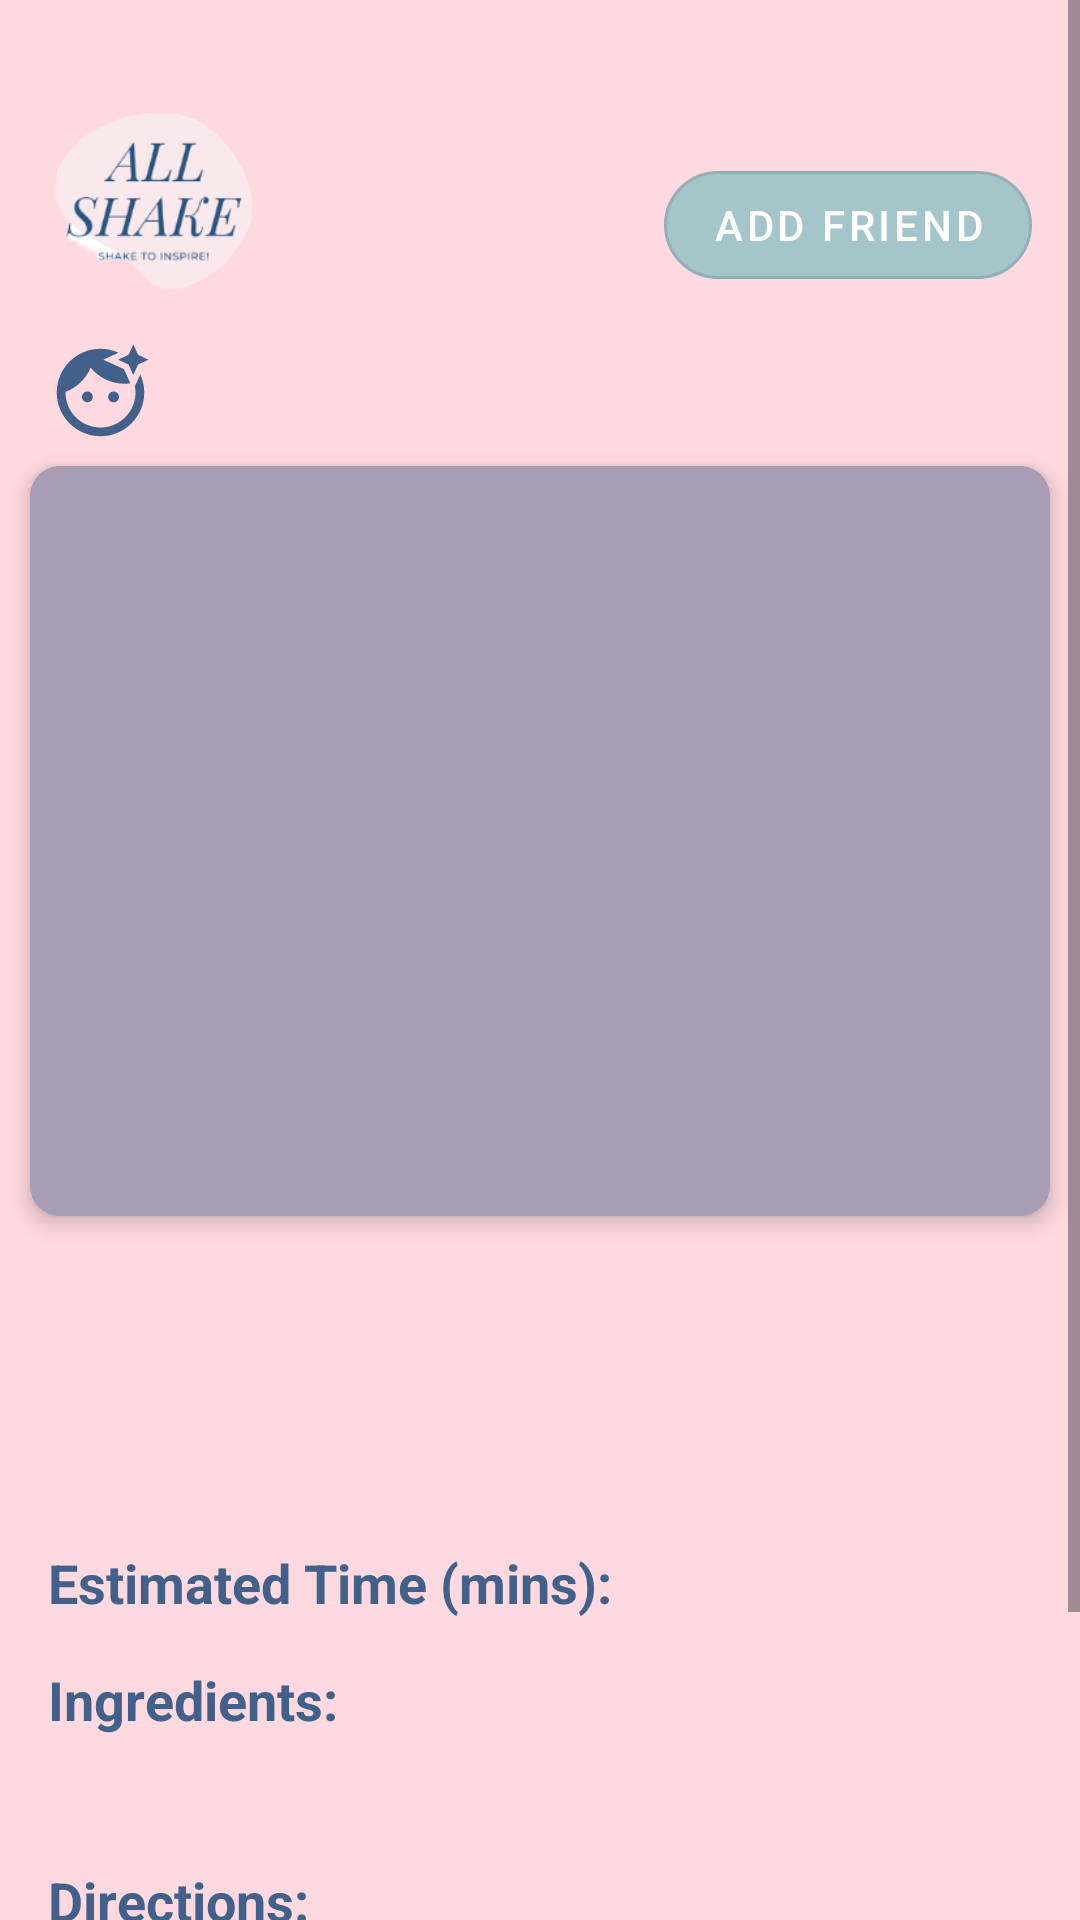

Write the Android layout XML for this screen, with the resource values it uses.
<!-- AndroidManifest.xml: application theme Theme.Group18_FinalProject -->
<!-- res/layout/activity_display_recipe.xml -->
<?xml version="1.0" encoding="utf-8"?>
<ScrollView xmlns:android="http://schemas.android.com/apk/res/android"
    xmlns:app="http://schemas.android.com/apk/res-auto"
    xmlns:tools="http://schemas.android.com/tools"
    android:layout_width="match_parent"
    android:layout_height="match_parent"
    android:fillViewport="true"
    android:background="@color/backgroundPink"
    >

<androidx.constraintlayout.widget.ConstraintLayout
    android:layout_width="match_parent"
    android:layout_height="match_parent">

    <ImageView
        android:id="@+id/appIcon"
        android:layout_width="70dp"
        android:layout_height="70dp"
        android:layout_marginStart="16dp"
        android:layout_marginTop="30dp"
        app:layout_constraintBottom_toTopOf="@id/recipeCreatorTextView"
        app:layout_constraintStart_toStartOf="parent"
        app:layout_constraintTop_toTopOf="parent"
        app:srcCompat="@mipmap/g18_ic" />

    <com.google.android.material.button.MaterialButton
        android:id="@+id/addFriendButton"
        style="@style/CustomOutlinedButton"
        android:layout_width="wrap_content"
        android:layout_height="wrap_content"
        android:layout_marginEnd="16dp"
        android:layout_marginTop="50dp"
        android:layout_marginBottom="30dp"
        android:onClick="onAddFriendButtonClick"
        android:text="Add Friend"
        android:textColor="@color/white"
        app:layout_constraintTop_toTopOf="@id/appIcon"
        app:layout_constraintBottom_toBottomOf="@id/appIcon"
        app:layout_constraintEnd_toEndOf="parent" />


    <TextView
        android:id="@+id/recipeTagsTextView"
        android:layout_width="200dp"
        android:layout_height="wrap_content"
        android:textSize="16sp"
        android:textStyle="bold"
        android:textColor="@color/chip_stroke_color"
        android:gravity="end"
        android:layout_marginStart="50dp"
        android:layout_marginBottom="16dp"
        android:layout_marginEnd="20dp"
        android:layout_marginTop="16dp"
        app:layout_constraintEnd_toEndOf="parent"
        app:layout_constraintTop_toTopOf="@id/recipeCreatorTextView"
        app:layout_constraintBottom_toBottomOf="@id/recipeCreatorTextView"/>

    <ImageView
        android:id="@+id/creatorIconImageView"
        android:layout_width="35dp"
        android:layout_height="35dp"
        android:layout_marginStart="16dp"
        android:src="@drawable/ic_user_icon"
        android:contentDescription="creatoricon"
    app:layout_constraintStart_toStartOf="parent"
    app:layout_constraintTop_toTopOf="@id/recipeCreatorTextView"
    app:layout_constraintBottom_toBottomOf="@id/recipeCreatorTextView"/>

    <TextView
        android:id="@+id/recipeCreatorTextView"
        android:layout_width="0dp"
        android:layout_height="wrap_content"
        android:textSize="22sp"
        android:textColor="@color/textColor"
        android:textStyle="bold"
        android:layout_marginStart="5dp"
        android:layout_marginTop="16dp"
        android:layout_marginEnd="16dp"
        app:layout_constraintStart_toEndOf="@id/creatorIconImageView"
        app:layout_constraintEnd_toStartOf="@id/recipeTagsTextView"
        app:layout_constraintTop_toBottomOf="@id/appIcon"
        app:layout_constraintBottom_toTopOf="@id/cardViewPager"/>


    <com.google.android.material.card.MaterialCardView
        android:id="@+id/cardViewPager"
        android:layout_width="0dp"
        android:layout_height="wrap_content"
        android:layout_marginTop="25dp"
        android:layout_margin="10dp"
        app:cardElevation="4dp"
        app:cardCornerRadius="10dp"
        app:cardBackgroundColor="@color/button_ripple_color"
        app:strokeColor="@color/button_ripple_color"
        app:layout_constraintEnd_toEndOf="parent"
        app:layout_constraintStart_toStartOf="parent"
        app:layout_constraintTop_toBottomOf="@id/recipeCreatorTextView">

        <androidx.viewpager2.widget.ViewPager2
            android:id="@+id/recipeImagesView"
            android:layout_width="match_parent"
            android:layout_height="250dp" />

    </com.google.android.material.card.MaterialCardView>

    <com.google.android.material.tabs.TabLayout
        android:id="@+id/viewPagerIndicator"
        android:layout_width="wrap_content"
        android:layout_height="17dp"
        android:layout_marginTop="5dp"
        android:background="@color/backgroundPink"
        app:tabIndicatorHeight="0dp"
        app:tabBackground="@drawable/tab_selector"
        app:layout_constraintTop_toBottomOf="@id/cardViewPager"
        app:layout_constraintStart_toStartOf="@id/cardViewPager"
        app:layout_constraintEnd_toEndOf="@id/cardViewPager" />

    <TextView
        android:id="@+id/recipeNameTextView"
        android:layout_width="0dp"
        android:layout_height="wrap_content"
        android:textSize="22sp"
        android:textStyle="bold"
        android:textColor="@color/textColor"
        android:layout_marginStart="16dp"
        android:layout_marginTop="16dp"
        android:layout_marginEnd="16dp"
        app:layout_constraintStart_toStartOf="parent"
        app:layout_constraintEnd_toEndOf="parent"
        app:layout_constraintTop_toBottomOf="@id/viewPagerIndicator"/>

    <TextView
        android:id="@+id/recipeDescriptionTextView"
        android:layout_width="0dp"
        android:layout_height="wrap_content"
        android:textSize="16sp"
        android:textColor="@color/textColor"
        android:layout_marginStart="16dp"
        android:layout_marginTop="5dp"
        android:layout_marginEnd="16dp"
        app:layout_constraintStart_toStartOf="parent"
        app:layout_constraintEnd_toEndOf="parent"
        app:layout_constraintTop_toBottomOf="@id/recipeNameTextView"/>

    <TextView
        android:id="@+id/cookingTimeText"
        android:layout_width="200dp"
        android:layout_height="wrap_content"
        android:textColor="@color/textColor"
        android:text="Estimated Time (mins): "
        android:textSize="18sp"
        android:layout_marginStart="16dp"
        android:layout_marginTop="16dp"
        android:textStyle="bold"
        app:layout_constraintStart_toStartOf="parent"
        app:layout_constraintEnd_toStartOf="@id/recipeCookingTimeTextView"
        app:layout_constraintTop_toBottomOf="@id/recipeDescriptionTextView"/>

    <TextView
        android:id="@+id/recipeCookingTimeTextView"
        android:layout_width="0dp"
        android:layout_height="wrap_content"
        android:textColor="@color/textColor"
        android:textSize="16sp"
        android:layout_marginEnd="16dp"
        app:layout_constraintStart_toEndOf="@id/cookingTimeText"
        app:layout_constraintEnd_toEndOf="parent"
        app:layout_constraintTop_toTopOf="@id/cookingTimeText"
        app:layout_constraintBottom_toBottomOf="@id/cookingTimeText"
        />

    <TextView
        android:id="@+id/ingredientsText"
        android:layout_width="0dp"
        android:layout_height="wrap_content"
        android:textColor="@color/textColor"
        android:text="Ingredients: "
        android:textSize="18sp"
        android:layout_marginStart="16dp"
        android:layout_marginTop="16dp"
        android:layout_marginEnd="16dp"
        android:textStyle="bold"
        app:layout_constraintStart_toStartOf="parent"
        app:layout_constraintEnd_toEndOf="parent"
        app:layout_constraintTop_toBottomOf="@id/recipeCookingTimeTextView"/>

    <TextView
        android:id="@+id/recipeIngredientsTextView"
        android:layout_width="0dp"
        android:layout_height="wrap_content"
        android:textColor="@color/textColor"
        android:textSize="16sp"
        android:layout_marginStart="16dp"
        android:layout_marginEnd="16dp"
        android:layout_marginTop="5dp"
        app:layout_constraintStart_toStartOf="parent"
        app:layout_constraintEnd_toEndOf="parent"
        app:layout_constraintTop_toBottomOf="@id/ingredientsText"/>

    <TextView
        android:id="@+id/directionsText"
        android:layout_width="0dp"
        android:layout_height="wrap_content"
        android:textColor="@color/textColor"
        android:text="Directions: "
        android:textSize="18sp"
        android:layout_marginStart="16dp"
        android:layout_marginTop="16dp"
        android:layout_marginEnd="16dp"
        android:textStyle="bold"
        app:layout_constraintStart_toStartOf="parent"
        app:layout_constraintEnd_toEndOf="parent"
        app:layout_constraintTop_toBottomOf="@id/recipeIngredientsTextView"/>

    <TextView
        android:id="@+id/recipeDirectionsTextView"
        android:layout_width="0dp"
        android:layout_height="wrap_content"
        android:textColor="@color/textColor"
        android:textSize="16sp"
        android:layout_marginStart="16dp"
        android:layout_marginEnd="16dp"
        android:layout_marginTop="5dp"
        app:layout_constraintStart_toStartOf="parent"
        app:layout_constraintEnd_toEndOf="parent"
        app:layout_constraintTop_toBottomOf="@id/directionsText"/>


    <ImageButton
        android:id="@+id/shareRecipeButton"
        android:layout_width="40dp"
        android:layout_height="40dp"
        android:layout_marginTop="25dp"
        android:layout_marginBottom="25dp"
        android:layout_marginEnd="16dp"
        android:background="@android:color/transparent"
        android:scaleType="fitCenter"
        android:src="@drawable/ic_sharebutton"
        app:layout_constraintBottom_toBottomOf="parent"
        app:layout_constraintEnd_toEndOf="parent"
        app:layout_constraintTop_toBottomOf="@id/recipeDirectionsTextView" />


    <ImageButton
        android:id="@+id/likeRecipeButton"
        android:layout_width="40dp"
        android:layout_height="40dp"
        android:layout_marginTop="25dp"
        android:layout_marginBottom="25dp"
        android:background="@android:color/transparent"
        android:scaleType="fitCenter"
        android:src="@drawable/ic_likebutton"
        app:layout_constraintBottom_toBottomOf="parent"
        app:layout_constraintEnd_toStartOf="@+id/likeCountTextView"
        app:layout_constraintTop_toBottomOf="@id/recipeDirectionsTextView" />

    <TextView
        android:id="@+id/likeCountTextView"
        android:layout_width="wrap_content"
        android:layout_height="wrap_content"
        android:layout_marginEnd="10dp"
        android:text="000"
        android:textSize="16sp"
        android:textColor="@color/textColor"
        android:background="@android:color/transparent"
        app:layout_constraintBottom_toBottomOf="@id/likeRecipeButton"
        app:layout_constraintEnd_toStartOf="@+id/shareRecipeButton"
        app:layout_constraintTop_toTopOf="@id/likeRecipeButton" />

</androidx.constraintlayout.widget.ConstraintLayout>
</ScrollView>
<!-- resources referenced by this layout -->
<resources>
  <color name="backgroundPink">#FFD9E0</color>
  <color name="button_ripple_color">#A79EB5</color>
  <color name="chip_stroke_color">#EC89BF</color>
  <color name="textColor">#41618A</color>
  <color name="white">#FFFFFFFF</color>
  <!-- drawable ic_likebutton (drawable) -->
  <vector android:height="24dp" android:tint="#C587BE"
      android:viewportHeight="24" android:viewportWidth="24"
      android:width="24dp" xmlns:android="http://schemas.android.com/apk/res/android">
      <path android:fillColor="@android:color/white" android:pathData="M16.5,3c-1.74,0 -3.41,0.81 -4.5,2.09C10.91,3.81 9.24,3 7.5,3 4.42,3 2,5.42 2,8.5c0,3.78 3.4,6.86 8.55,11.54L12,21.35l1.45,-1.32C18.6,15.36 22,12.28 22,8.5 22,5.42 19.58,3 16.5,3zM12.1,18.55l-0.1,0.1 -0.1,-0.1C7.14,14.24 4,11.39 4,8.5 4,6.5 5.5,5 7.5,5c1.54,0 3.04,0.99 3.57,2.36h1.87C13.46,5.99 14.96,5 16.5,5c2,0 3.5,1.5 3.5,3.5 0,2.89 -3.14,5.74 -7.9,10.05z"/>
  </vector>
  <!-- drawable ic_sharebutton (drawable) -->
  <vector xmlns:android="http://schemas.android.com/apk/res/android"
      android:width="24dp"
      android:height="24dp"
      android:viewportWidth="24"
      android:viewportHeight="24">
    <path
        android:fillColor="#8B95D0"
        android:pathData="M19,22H5c-1.654,0 -3,-1.346 -3,-3V8h2v11c0,0.552 0.449,1 1,1h14c0.552,0 1,-0.448 1,-1v-2h2v2C22,20.654 20.654,22 19,22zM16.707,11.707L15.293,10.293 18.586,7 15.293,3.707 16.707,2.293 21.414,7z"/>
    <path
        android:fillColor="#8B95D0"
        android:pathData="M8,18H6v-1c0,-6.065 4.935,-11 11,-11h3v2h-3c-4.963,0 -9,4.037 -9,9V18z"/>
  </vector>
  <!-- drawable ic_user_icon (drawable) -->
  <vector android:height="24dp" android:tint="@color/textColor"
      android:viewportHeight="24" android:viewportWidth="24"
      android:width="24dp" xmlns:android="http://schemas.android.com/apk/res/android">
      <path android:fillColor="@android:color/white" android:pathData="M9,13m-1.25,0a1.25,1.25 0,1 1,2.5 0a1.25,1.25 0,1 1,-2.5 0"/>
      <path android:fillColor="@android:color/white" android:pathData="M20.77,8.58l-0.92,2.01c0.09,0.46 0.15,0.93 0.15,1.41 0,4.41 -3.59,8 -8,8s-8,-3.59 -8,-8c0,-0.05 0.01,-0.1 0,-0.14 2.6,-0.98 4.69,-2.99 5.74,-5.55C11.58,8.56 14.37,10 17.5,10c0.45,0 0.89,-0.04 1.33,-0.1l-0.6,-1.32 -0.88,-1.93 -1.93,-0.88 -2.79,-1.27 2.79,-1.27 0.71,-0.32C14.87,2.33 13.47,2 12,2 6.48,2 2,6.48 2,12s4.48,10 10,10 10,-4.48 10,-10c0,-1.47 -0.33,-2.87 -0.9,-4.13l-0.33,0.71z"/>
      <path android:fillColor="@android:color/white" android:pathData="M15,13m-1.25,0a1.25,1.25 0,1 1,2.5 0a1.25,1.25 0,1 1,-2.5 0"/>
      <path android:fillColor="@android:color/white" android:pathData="M20.6,5.6L19.5,8l-1.1,-2.4L16,4.5l2.4,-1.1L19.5,1l1.1,2.4L23,4.5z"/>
  </vector>
  <!-- drawable tab_selector (drawable) -->
  <?xml version="1.0" encoding="utf-8"?>
  <selector xmlns:android="http://schemas.android.com/apk/res/android">
      <item android:state_selected="true">
          <shape android:shape="oval">
              <size android:width="5dp" android:height="5dp"/>
              <solid android:color="@color/textColor"/>  
          </shape>
      </item>
      
      <item>
          <shape android:shape="oval">
              <size android:width="5dp" android:height="5dp"/>
              <solid android:color="@color/button_ripple_color"/>  
          </shape>
      </item>
  </selector>
  <style name="CustomOutlinedButton" parent="Widget.MaterialComponents.Button.OutlinedButton">
          <item name="backgroundTint">@color/buttonColor</item>
          <item name="android:textColor">@color/white</item>
  
  
          <item name="rippleColor">@color/button_ripple_color</item>
          <item name="cornerRadius">18dp</item>
      </style>
  <style name="Theme.Group18_FinalProject" parent="Base.Theme.Group18_FinalProject" />
  <color name="buttonColor">#A4C5CA</color>
  <style name="Base.Theme.Group18_FinalProject" parent="Theme.Material3.DayNight.NoActionBar">
          
          
          <item name="android:statusBarColor">@color/backgroundPink</item>
      </style>
</resources>
